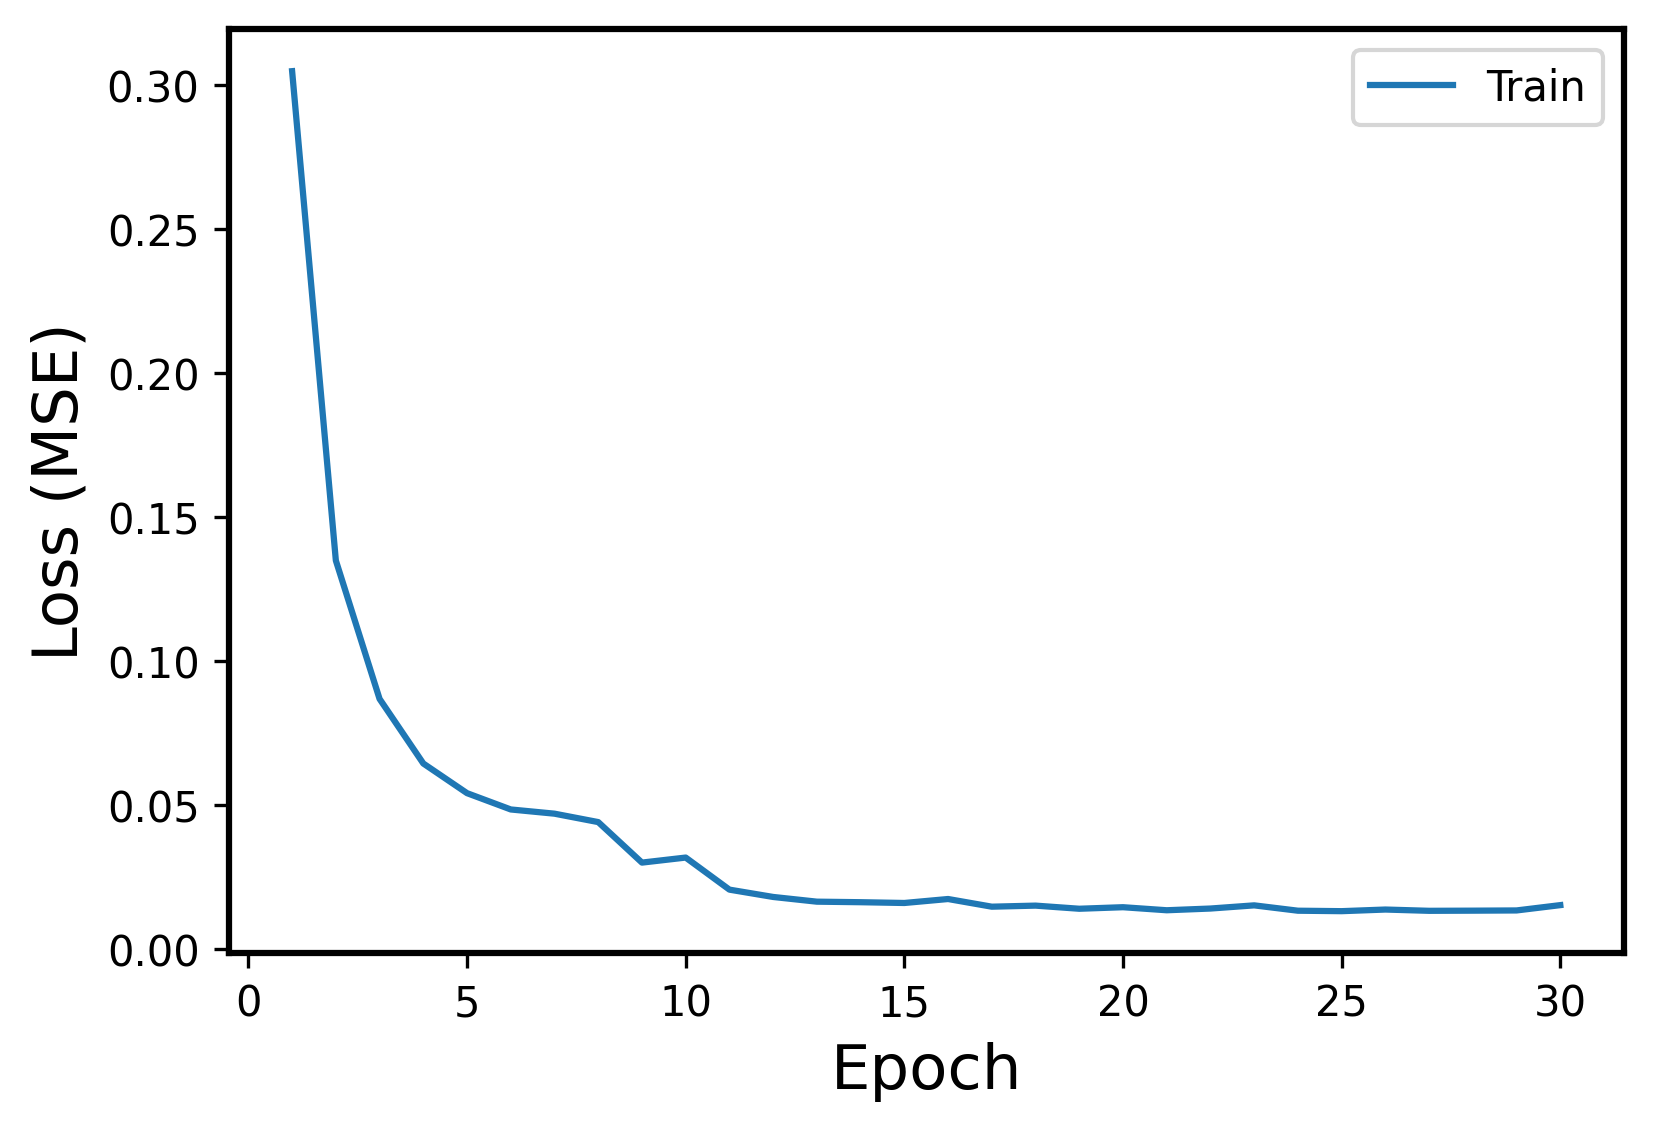

The table this chart was drawn from, first rows:
Epoch, Events, Error
1, Train, 0.3047
2, Train, 0.1349
3, Train, 0.08692
4, Train, 0.06451
5, Train, 0.05422
6, Train, 0.04856
7, Train, 0.0471
8, Train, 0.04418
9, Train, 0.03013
10, Train, 0.03187
11, Train, 0.02075
12, Train, 0.0182
13, Train, 0.01657
14, Train, 0.01638
15, Train, 0.01611
16, Train, 0.01749
17, Train, 0.01483
18, Train, 0.0152
19, Train, 0.01411
20, Train, 0.01465
21, Train, 0.01359
22, Train, 0.01419
23, Train, 0.01529
24, Train, 0.01343
25, Train, 0.01328
26, Train, 0.01384
27, Train, 0.0134
28, Train, 0.01345
29, Train, 0.01353
30, Train, 0.01537
